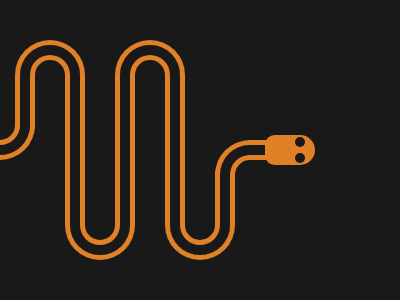

Recreate this image using only HTML and CSS.

<div class="container">
  <div></div>
</div>

<div class="container">
  <div></div>
</div>

<div class="container">
  <div></div>
</div>

<div class="container">
  <div></div>
</div>

<div class="container">
  <div></div>
</div>

<div class="container">
  <div></div>
</div>

<div class="neck"></div>
<div class="head">
  <div class="eye"></div>
  <div class="eye"></div>
</div>

<style>
  body {
    margin: 0;
    height: 100%;
    display: flex;
    align-items: center;
    background: #191919;
  }
  .container > div {
    height: 210px;
    width: 60px;
    box-shadow: 0 0 0 5px #e08027, inset 0 0 0 10px #191919,
      inset 0 0 0 15px #e08027;
    background: #191919;
    border-radius: 100vw;
    margin: 0 5px;
  }
  .container:nth-child(1) {
    margin-left: -35px;
    margin-top: -200px;
    clip-path: polygon(0 105%, 0 80%, 100% 80%, 100% 105%);
  }
  .container:nth-child(2) {
    margin-left: -20px;
    z-index: 1;
    clip-path: polygon(0 -10px, 0 40%, 100% 40%, 100% -10px);
  }
  .container:nth-child(3) {
    margin-left: -20px;
    clip-path: polygon(0 105%, 0 40%, 100% 40%, 100% 105%);
  }
  .container:nth-child(4) {
    margin-left: -20px;
    clip-path: polygon(0 -10px, 0 60%, 100% 60%, 100% -10px);
  }
  .container:nth-child(5) {
    margin-left: -20px;
    clip-path: polygon(0 105%, 0 60%, 100% 60%, 100% 105%);
  }
  .container:nth-child(6) {
    margin-left: -20px;
    margin-bottom: -200px;
    clip-path: polygon(0 -10px, 0 20%, 50% 20%, 50% -10px);
  }
  .neck {
    width: 16px;
    height: 10px;
    border: 5px solid #e08027;
    border-left: 0;
    border-right: 0;
    margin-left: -35px;
  }
  .head {
    width: 50px;
    height: 30px;
    border-radius: 13px 20px 20px 13px;
    background: #e08027;
    margin-left: -1px;
    display: flex;
    flex-direction: column;
    justify-content: center;
    gap: 6px;
  }
  .eye {
    width: 10px;
    height: 10px;
    background: #191919;
    border-radius: 50%;
    position: relative;
    left: 30px;
  }
</style>
